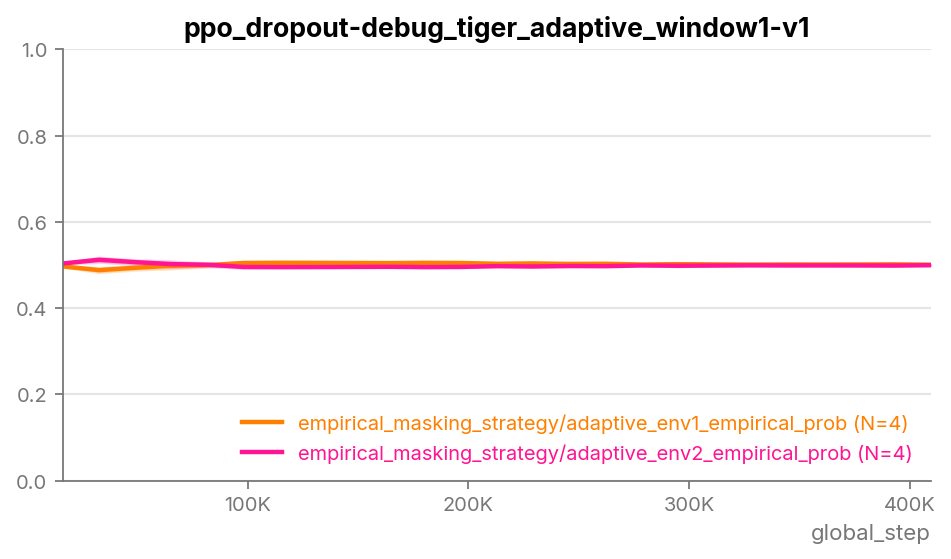

Data behind this chart, as committed beside it:
Method, Average Performance, Final Performance, AUC, Time Steps
empirical_masking_strategy/adaptive_env1…, 0.5013, 0.5006, 197133, 393216
empirical_masking_strategy/adaptive_env2…, 0.4987, 0.4994, 196083, 393216
